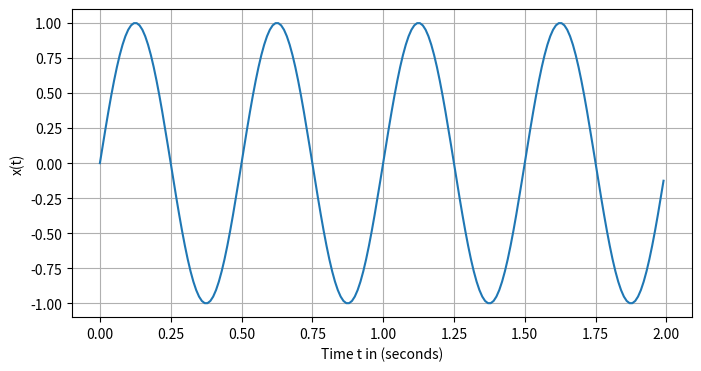

Write the Python code that produced this figure.
import numpy
import matplotlib.pyplot as pyplot

amplitude = 1
frequency = 2
phi = 0
endTime = 2
sampleRate = 100

time = numpy.linspace(0, endTime, int(sampleRate*endTime), endpoint=False)
y = amplitude * numpy.sin(2*numpy.pi*frequency*time + phi)

pyplot.figure(figsize=(8,4))
pyplot.plot(time, y)
pyplot.xlabel("Time t in (seconds)")
pyplot.ylabel("x(t)")
pyplot.grid(True)
pyplot.show()
